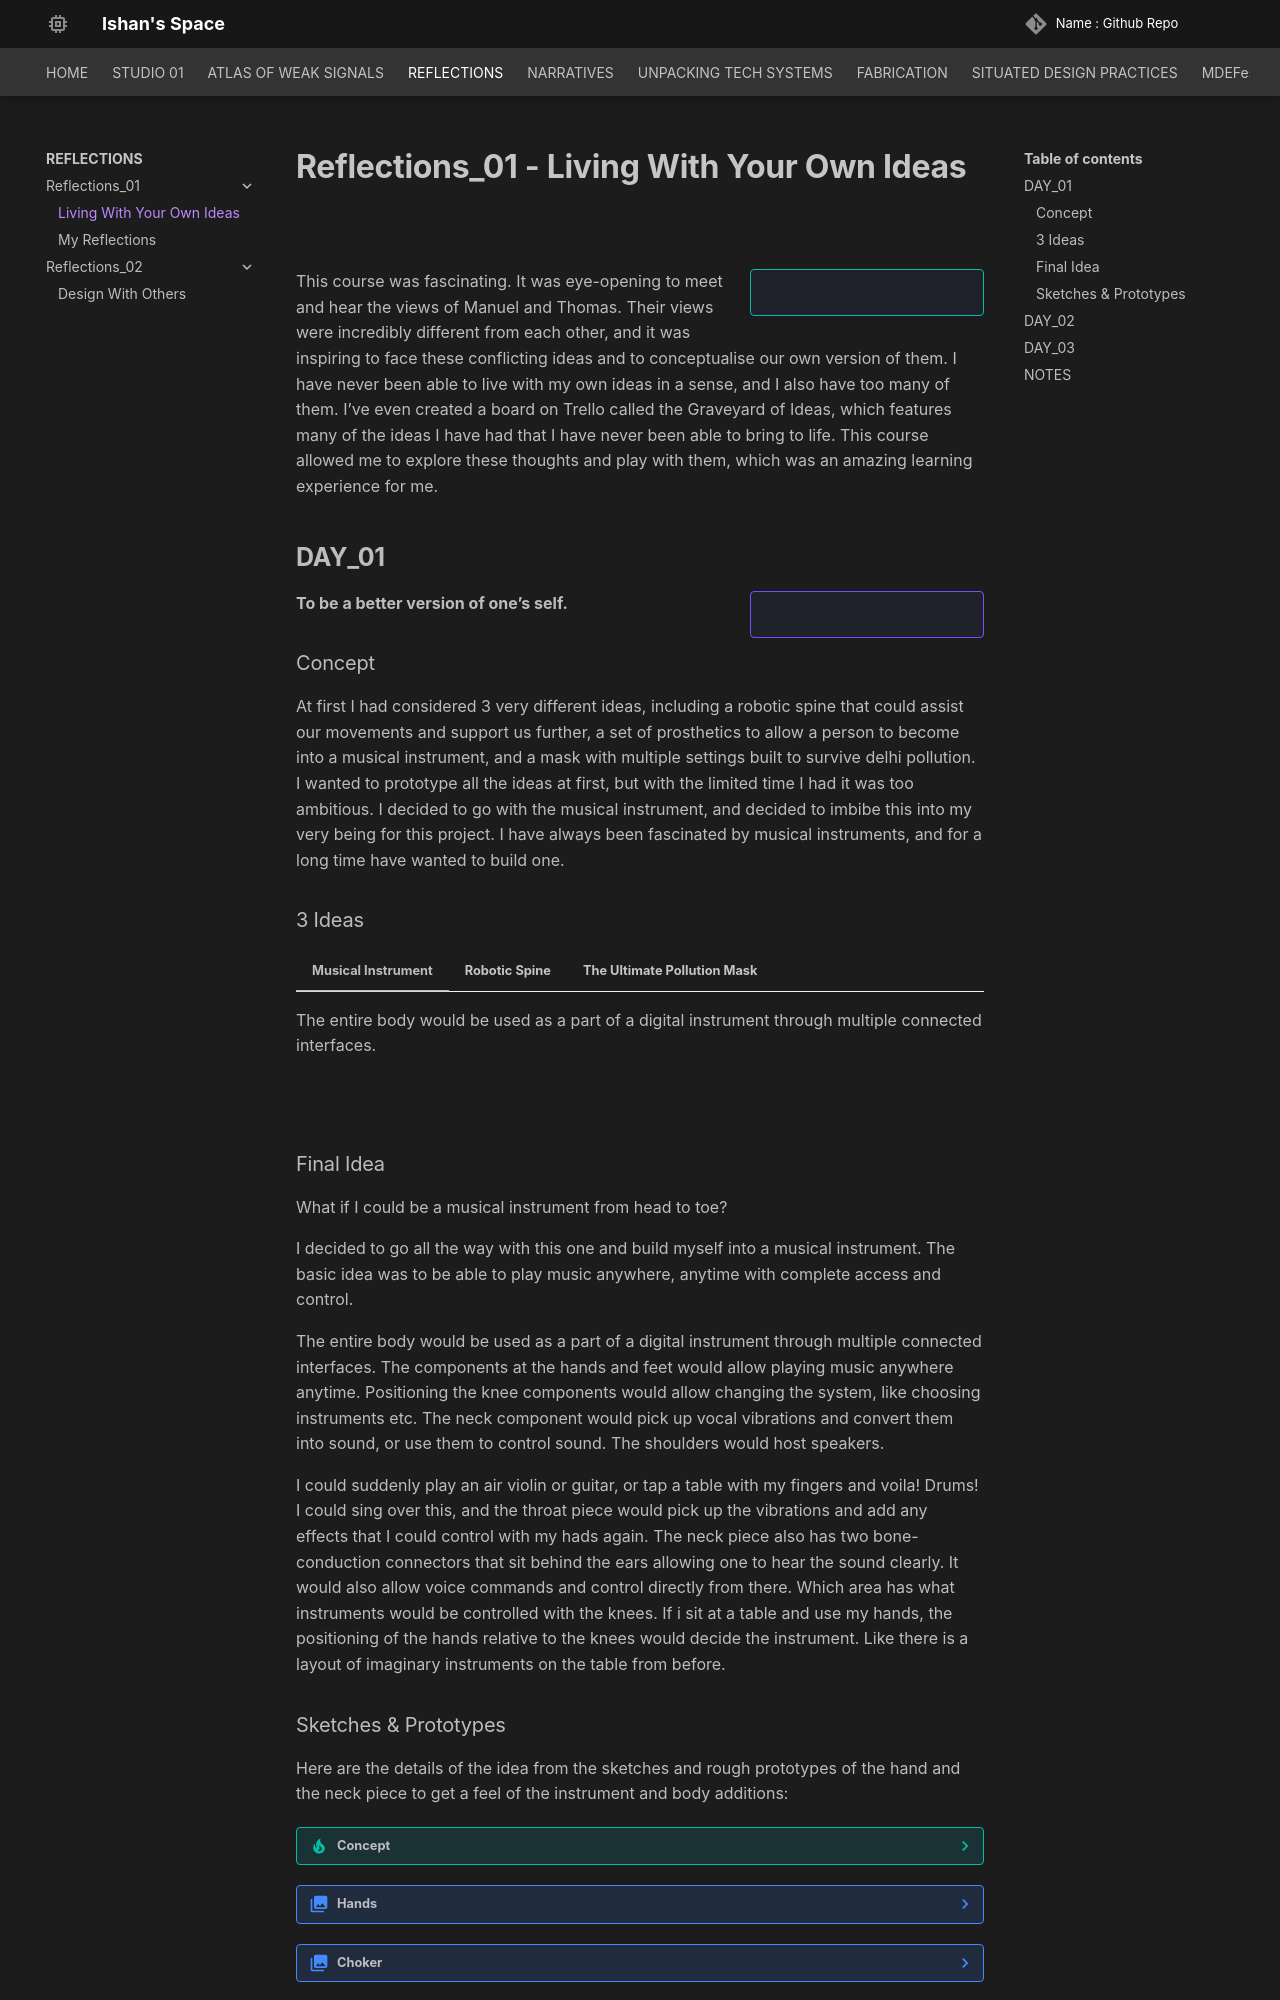

repository: ishanmudgal/MDEF · page: reflections/reflections_01_1/index.html · generator: mkdocs

# **Reflections_01 - Living With Your Own Ideas**

!!! tip inline end ""

    ![](../images/Reflections_01/main.gif)

This course was fascinating. It was eye-opening to meet and hear the views of Manuel and Thomas. Their views were incredibly different from each other, and it was inspiring to face these conflicting ideas and to conceptualise our own version of them. I have never been able to live with my own ideas in a sense, and I also have too many of them. I've even created a board on Trello called the Graveyard of Ideas, which features many of the ideas I have had that I have never been able to bring to life. This course allowed me to explore these thoughts and play with them, which was an amazing learning experience for me.

## **DAY_01**

!!! example inline end ""

    ![](../images/Reflections_01/hand_gif.gif)

**To be a better version of one's self.**

### Concept

At first I had considered 3 very different ideas, including a robotic spine that could assist our movements and support us further, a set of prosthetics to allow a person to become into a musical instrument, and a mask with multiple settings built to survive delhi pollution. I wanted to prototype all the ideas at first, but with the limited time I had it was too ambitious. I decided to go with the musical instrument, and decided to imbibe this into my very being for this project. I have always been fascinated by musical instruments, and for a long time have wanted to build one.

### 3 Ideas

=== "Musical Instrument"

    The entire body would be used as a part of a digital instrument through multiple connected interfaces.

    ![](../images/Reflections_01/sketch_01.jpg)

=== "Robotic Spine"

    The robotic spine would support daily activities and movement, also allowing increased strength later into our lives.

    ![](../images/Reflections_01/sketch_03.jpg)

=== "The Ultimate Pollution Mask"

    This mask would be built for Delhi pollution, and Delhi air in general, and would have settings to change the filters. It would be built into the jaw, and new masks could be connected based on the need. This would allow filtering in 250+ aqi, filter out smells, etc.

    ![](../images/Reflections_01/sketch_02.jpg)

### Final Idea

What if I could be a musical instrument from head to toe?

I decided to go all the way with this one and build myself into a musical instrument. The basic idea was to be able to play music anywhere, anytime with complete access and control.

The entire body would be used as a part of a digital instrument through multiple connected interfaces. The components at the hands and feet would allow playing music anywhere anytime. Positioning the knee components would allow changing the system, like choosing instruments etc. The neck component would pick up vocal vibrations and convert them into sound, or use them to control sound. The shoulders would host speakers.

I could suddenly play an air violin or guitar, or tap a table with my fingers and voila! Drums! I could sing over this, and the throat piece would pick up the vibrations and add any effects that I could control with my hads again. The neck piece also has two bone-conduction connectors that sit behind the ears allowing one to hear the sound clearly. It would also allow voice commands and control directly from there. Which area has what instruments would be controlled with the knees. If i sit at a table and use my hands, the positioning of the hands relative to the knees would decide the instrument. Like there is a layout of imaginary instruments on the table from before.

### Sketches & Prototypes

Here are the details of the idea from the sketches and rough prototypes of the hand and the neck piece to get a feel of the instrument and body additions:

??? tip "Concept"

    ![](../images/Reflections_01/deet_1.jpg)
    ![](../images/Reflections_01/deet_2.jpg)
    ![](../images/Reflections_01/deet_3.jpg)

??? note "Hands"

    ![](../images/Reflections_01/hand_top.jpg)
    ![](../images/Reflections_01/hand_bot.jpg)
    ![](../images/Reflections_01/hand_side.jpg)

??? note "Choker"

    ![](../images/Reflections_01/choker_front.jpg)
    ![](../images/Reflections_01/choker_side.jpg)
    ![](../images/Reflections_01/choker_top.jpg)
